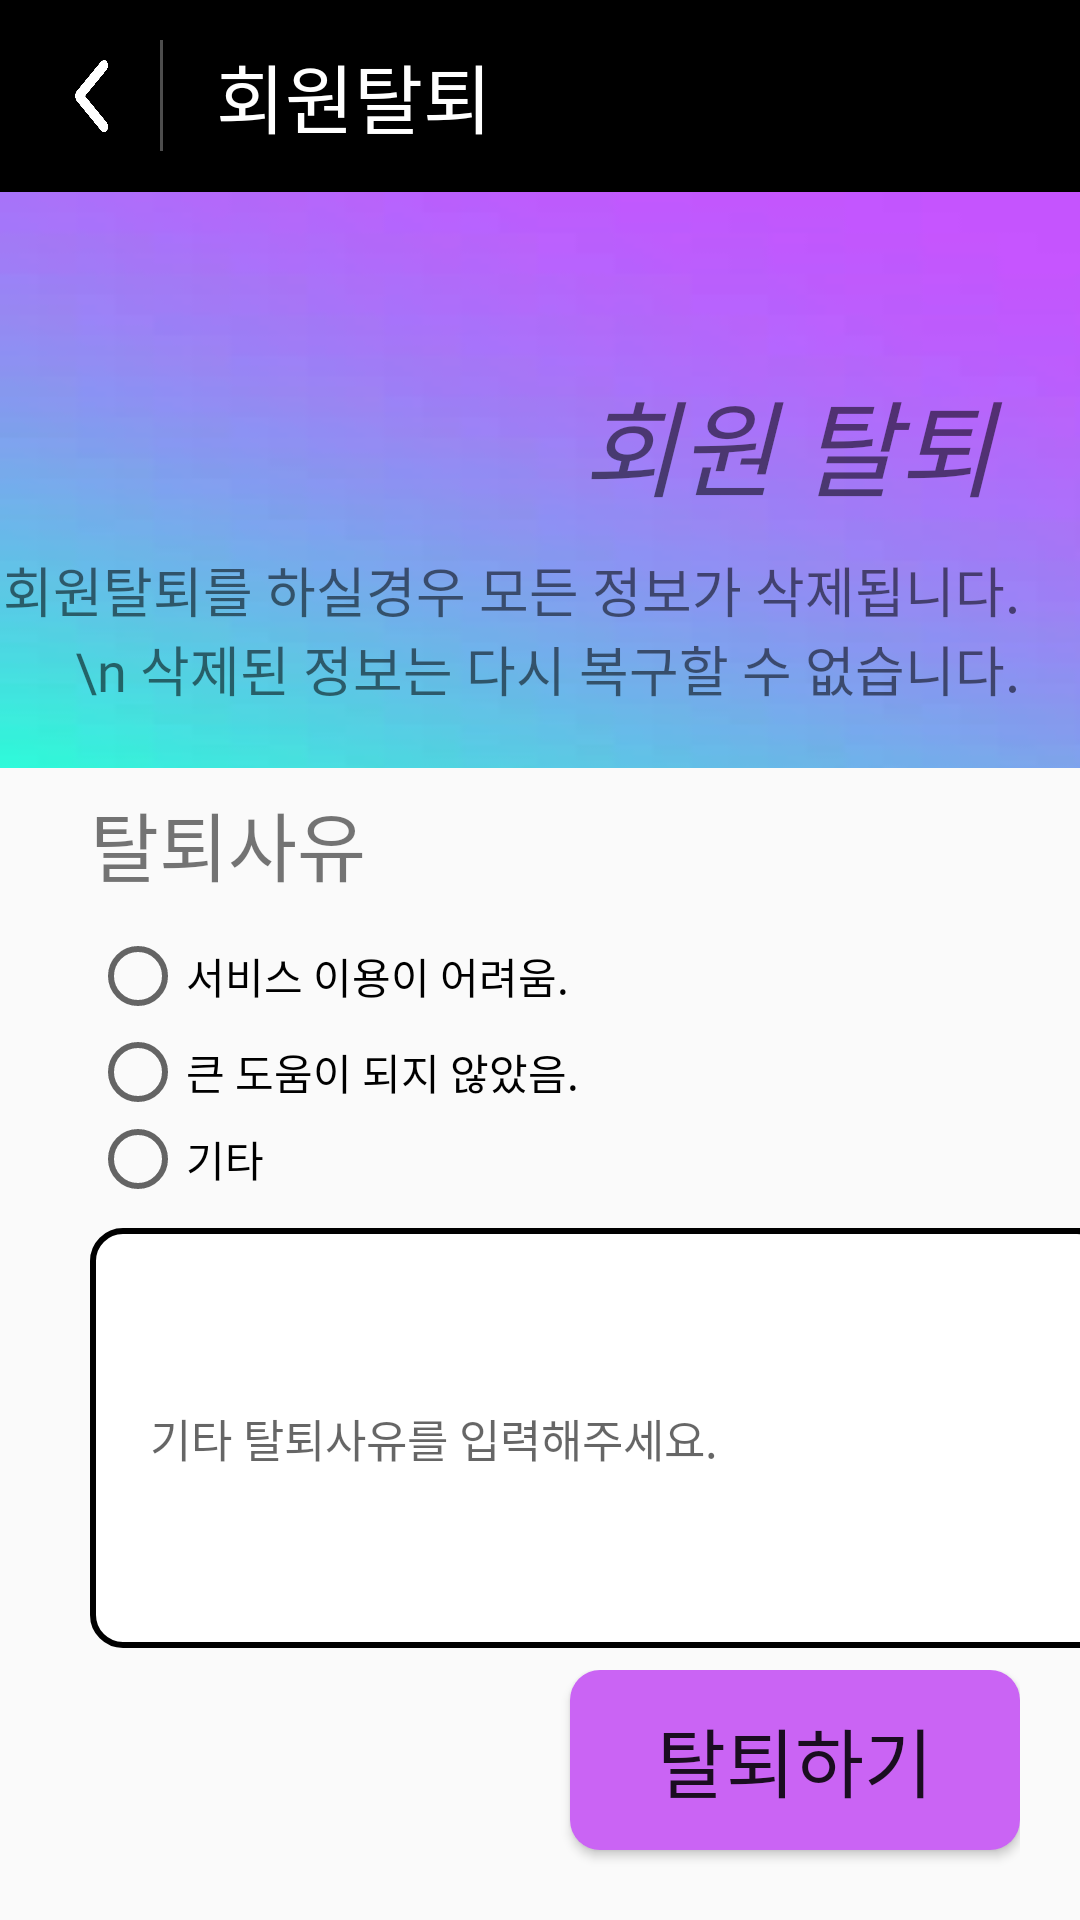

Layout XML and referenced resources for this Android screen:
<!-- AndroidManifest.xml: application theme Theme.AppCompat.DayNight.DarkActionBar -->
<!-- res/layout/withdrawal.xml -->
<?xml version="1.0" encoding="utf-8"?>
<LinearLayout xmlns:android="http://schemas.android.com/apk/res/android"
    xmlns:app="http://schemas.android.com/apk/res-auto"
    xmlns:tools="http://schemas.android.com/tools"
    android:layout_width="match_parent"
    android:layout_height="match_parent"
    android:orientation="vertical"
    tools:context=".WithdrawalActivity">

    <LinearLayout
        android:layout_width="match_parent"
        android:layout_height="0dp"
        android:orientation="horizontal"
        android:layout_weight="1"
        android:background="@color/black">
        <LinearLayout
            android:layout_width="0dp"
            android:layout_height="match_parent"
            android:layout_weight="1"
            android:paddingLeft="25dp"
            android:paddingTop="20dp"
            android:paddingBottom="20dp">
            <Button
                android:id="@+id/withdrawal_backtomain"
                android:layout_width="match_parent"
                android:layout_height="match_parent"
                android:gravity="center"
                android:background="@drawable/leftarrow">
            </Button>
        </LinearLayout>
        <LinearLayout
            android:layout_width="0dp"
            android:layout_height="match_parent"
            android:layout_weight="1"
            android:gravity="center">
            <View
                android:layout_width="1dp"
                android:layout_height="37dp"
                android:background="#4Dffffff"/>
        </LinearLayout>
        <TextView
            android:layout_width="0dp"
            android:layout_height="match_parent"
            android:layout_weight="8"
            android:text="회원탈퇴"
            android:textColor="@color/white"
            android:gravity="left|center"
            android:textSize="25dp"
            android:fontFamily="@font/elicedigitalnaeumbold">
        </TextView>
    </LinearLayout>

    <LinearLayout
        android:layout_width="match_parent"
        android:layout_height="0dp"
        android:layout_weight="3"
        android:orientation="vertical"
        android:background="@drawable/startbg"
        android:paddingRight="20dp"
        android:paddingBottom="20dp"
        android:gravity="bottom">
        <TextView
            android:layout_width="match_parent"
            android:layout_height="wrap_content"
            android:text="회원 탈퇴 "
            android:textSize="35dp"
            android:gravity="right"
            android:paddingBottom="10dp"
            android:fontFamily="@font/elicedigitalnaeumbold"
            android:textStyle="italic">
        </TextView>
        <TextView
            android:layout_width="match_parent"
            android:layout_height="wrap_content"
            android:text="회원탈퇴를 하실경우 모든 정보가 삭제됩니다.\n 삭제된 정보는 다시 복구할 수 없습니다."
            android:textSize="18dp"
            android:gravity="right"
            android:fontFamily="@font/elicedigitalbaeumregular">
        </TextView>
    </LinearLayout>

    <LinearLayout
        android:layout_weight="4.7"
        android:layout_width="match_parent"
        android:layout_height="0dp"
        android:orientation="vertical"
        android:gravity="center_vertical"
        android:paddingLeft="30dp">
        <TextView
            android:layout_width="wrap_content"
            android:layout_height="wrap_content"
            android:text="탈퇴사유"
            android:fontFamily="@font/elicedigitalnaeumbold"
            android:textSize="25dp"
            android:paddingBottom="10dp">
        </TextView>
        <LinearLayout
            android:layout_width="340dp"
            android:layout_height="100dp"
            android:orientation="horizontal"
            android:paddingBottom="10dp">
            <RadioGroup
                android:layout_width="match_parent"
                android:layout_height="match_parent">
                <RadioButton
                    android:layout_width="wrap_content"
                    android:layout_height="wrap_content"
                    android:text="서비스 이용이 어려움."
                    android:fontFamily="@font/elicedigitalbaeumregular"/>
                <RadioButton
                    android:layout_width="wrap_content"
                    android:layout_height="wrap_content"
                    android:text="큰 도움이 되지 않았음."
                    android:fontFamily="@font/elicedigitalbaeumregular"/>
                <RadioButton
                    android:id="@+id/withdrawal_etcBtn"
                    android:layout_width="wrap_content"
                    android:layout_height="wrap_content"
                    android:text="기타"
                    android:fontFamily="@font/elicedigitalbaeumregular"/>
            </RadioGroup>
        </LinearLayout>
        <EditText
            android:id="@+id/withdrawal_etcDetail"
            android:enabled="false"
            android:layout_width="340dp"
            android:layout_height="140dp"
            android:hint="기타 탈퇴사유를 입력해주세요."
            android:textSize="15dp"
            android:background="@drawable/edge"
            android:padding="20dp">
        </EditText>
    </LinearLayout>

    <LinearLayout
        android:layout_width="match_parent"
        android:layout_height="0dp"
        android:layout_weight="1.3"
        android:gravity="right|top"
        android:paddingRight="20dp">
        <Button
            android:id="@+id/withdrawal_withdrawalBtn"
            android:layout_width="150dp"
            android:layout_height="60dp"
            android:text="탈퇴하기"
            android:textSize="25dp"
            android:fontFamily="@font/elicedigitalnaeumbold"
            android:background="@drawable/interest_nextbtn">
        </Button>
    </LinearLayout>
</LinearLayout>
<!-- resources referenced by this layout -->
<resources>
  <!-- drawable edge (drawable) -->
  <?xml version="1.0" encoding="utf-8"?>
  <shape xmlns:android="http://schemas.android.com/apk/res/android">
      <solid android:color="#ffffff" />
      <corners
          android:bottomLeftRadius="10dp"
          android:topLeftRadius="10dp"
          android:topRightRadius="10dp"
          android:bottomRightRadius="10dp"/>
      <stroke
          android:width="2dp"
          android:color="#000000" />
  </shape>
  <!-- drawable interest_nextbtn (drawable) -->
  <?xml version="1.0" encoding="utf-8"?>
  <shape xmlns:android="http://schemas.android.com/apk/res/android">
      <solid android:color="#ca64f4" />
      <corners
          android:bottomLeftRadius="10dp"
          android:topLeftRadius="10dp"
          android:topRightRadius="10dp"
          android:bottomRightRadius="10dp"/>
  </shape>
  <!-- drawable leftarrow: png bitmap (drawable, 13873 bytes) -->
  <!-- drawable startbg: jpg bitmap (drawable, 1290 bytes) -->
  <!-- not gathered from this repository: default colours our renderer supplied (Android Studio template values) -->
  <color name="black">#FF000000</color>
  <color name="white">#FFFFFFFF</color>
</resources>
